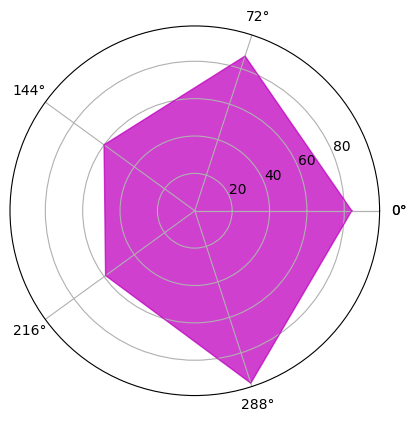

Write the Python code that produced this figure. (Note: this script raises an exception after producing the figure.)
import matplotlib.pyplot as plt
import numpy as np

#  eg1:

# plt.polar(0.25 * np.pi, 20, 'ro', lw=2)
#  eg2:

# theta = np.array([0.25, 0.75, 1, 1.5, 0.25])
# r = [20, 60, 40, 80, 20]
# plt.polar(theta * np.pi, r, 'ro-', lw=2)
# plt.ylim(0, 100)
# plt.show()

# eg3:
plt.rcParams['font.sans-serif'] = ['SimHei']

name = ['语文', '数学', '英语', '物理', '化学']  # 标签
theta = np.linspace(0, 2 * np.pi, len(name), endpoint=False)  # 将圆根据标签的个数等比分
value = np.random.randint(50, 100, size=5)  # 在60-120内，随机取5个数
theta = np.concatenate((theta, [theta[0]]))  # 闭合
value = np.concatenate((value, [value[0]]))  # 闭合

ax = plt.subplot(111, projection='polar')  # 构建图例
ax.plot(theta, value, 'm-', lw=1, alpha=0.75)  # 绘图
ax.fill(theta, value, 'm', alpha=0.75)  # 填充
ax.set_thetagrids(theta * 180 / np.pi, name)  # 替换标签
ax.set_ylim(0, 110)  # 设置极轴的区间
ax.set_theta_zero_location('N')  # 设置极轴方向
ax.set_title('木子李-五维图', fontsize=20)  # 添加图描述
plt.show()
